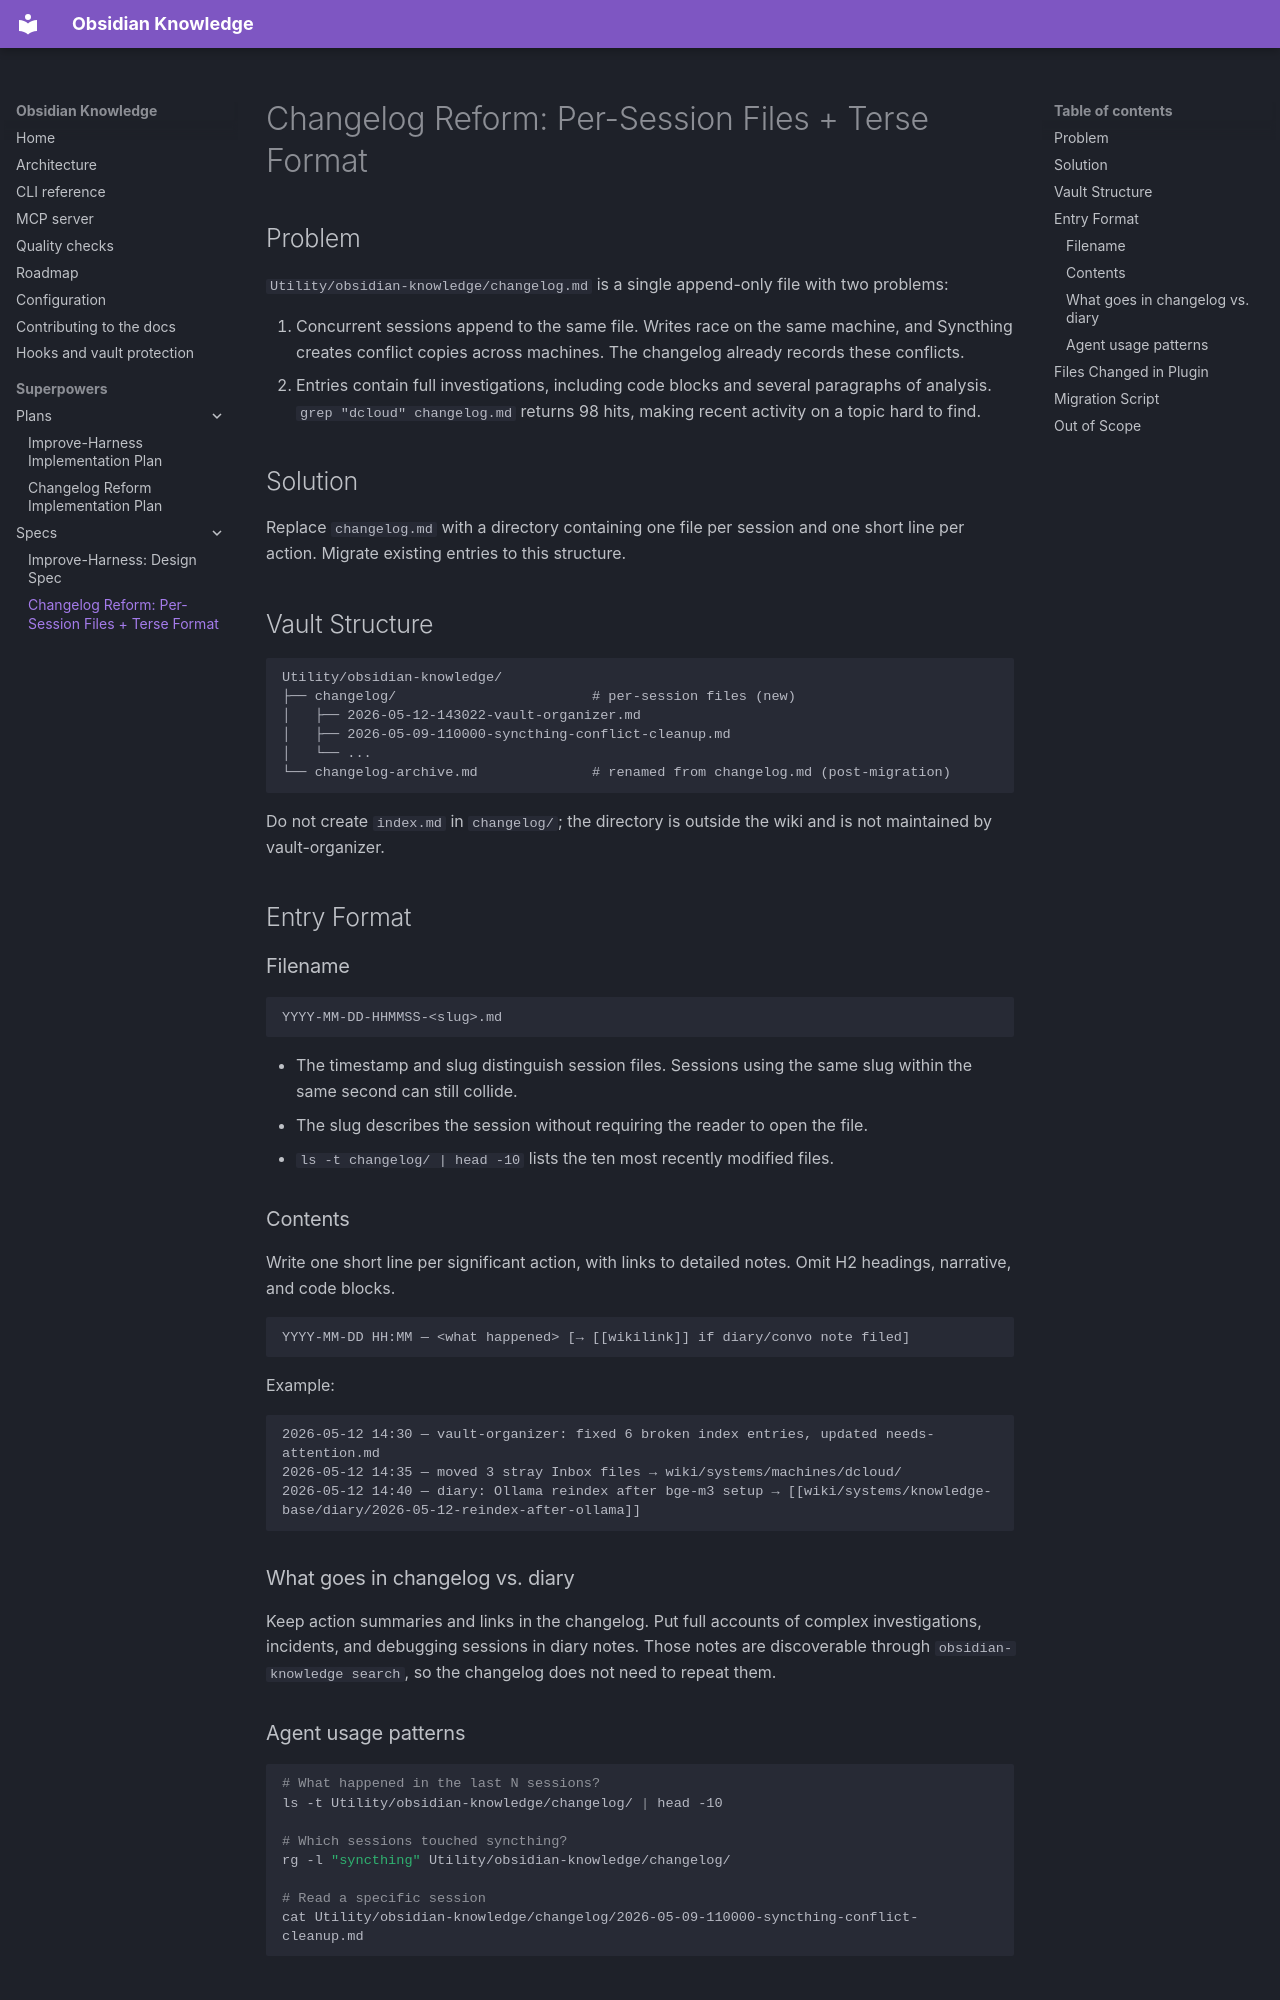

repository: crypdick/obsidian-knowledge · page: superpowers/specs/2026-05-12-changelog-reform-design/index.html · generator: mkdocs

# Changelog Reform: Per-Session Files + Terse Format

## Problem

`Utility/obsidian-knowledge/changelog.md` is a single append-only file with two
problems:

1. Concurrent sessions append to the same file. Writes race on the same machine,
   and Syncthing creates conflict copies across machines. The changelog already
   records these conflicts.
2. Entries contain full investigations, including code blocks and several
   paragraphs of analysis. `grep "dcloud" changelog.md` returns 98 hits, making
   recent activity on a topic hard to find.

## Solution

Replace `changelog.md` with a directory containing one file per session and one
short line per action. Migrate existing entries to this structure.

## Vault Structure

```
Utility/obsidian-knowledge/
├── changelog/                        # per-session files (new)
│   ├── 2026-05-12-143022-vault-organizer.md
│   ├── 2026-05-09-110000-syncthing-conflict-cleanup.md
│   └── ...
└── changelog-archive.md              # renamed from changelog.md (post-migration)
```

Do not create `index.md` in `changelog/`; the directory is outside the wiki and
is not maintained by vault-organizer.

## Entry Format

### Filename

```
YYYY-MM-DD-HHMMSS-<slug>.md
```

- The timestamp and slug distinguish session files. Sessions using the same
  slug within the same second can still collide.
- The slug describes the session without requiring the reader to open the file.
- `ls -t changelog/ | head -10` lists the ten most recently modified files.

### Contents

Write one short line per significant action, with links to detailed notes.
Omit H2 headings, narrative, and code blocks.

```
YYYY-MM-DD HH:MM — <what happened> [→ [[wikilink]] if diary/convo note filed]
```

Example:

```
2026-05-12 14:30 — vault-organizer: fixed 6 broken index entries, updated needs-attention.md
2026-05-12 14:35 — moved 3 stray Inbox files → wiki/systems/machines/dcloud/
2026-05-12 14:40 — diary: Ollama reindex after bge-m3 setup → [[wiki/systems/knowledge-base/diary/2026-05-12-reindex-after-ollama]]
```

### What goes in changelog vs. diary

Keep action summaries and links in the changelog. Put full accounts of complex
investigations, incidents, and debugging sessions in diary notes. Those notes
are discoverable through `obsidian-knowledge search`, so the changelog does not
need to repeat them.

### Agent usage patterns

```bash
# What happened in the last N sessions?
ls -t Utility/obsidian-knowledge/changelog/ | head -10

# Which sessions touched syncthing?
rg -l "syncthing" Utility/obsidian-knowledge/changelog/

# Read a specific session
cat Utility/obsidian-knowledge/changelog/2026-05-09-110000-syncthing-conflict-cleanup.md
```
